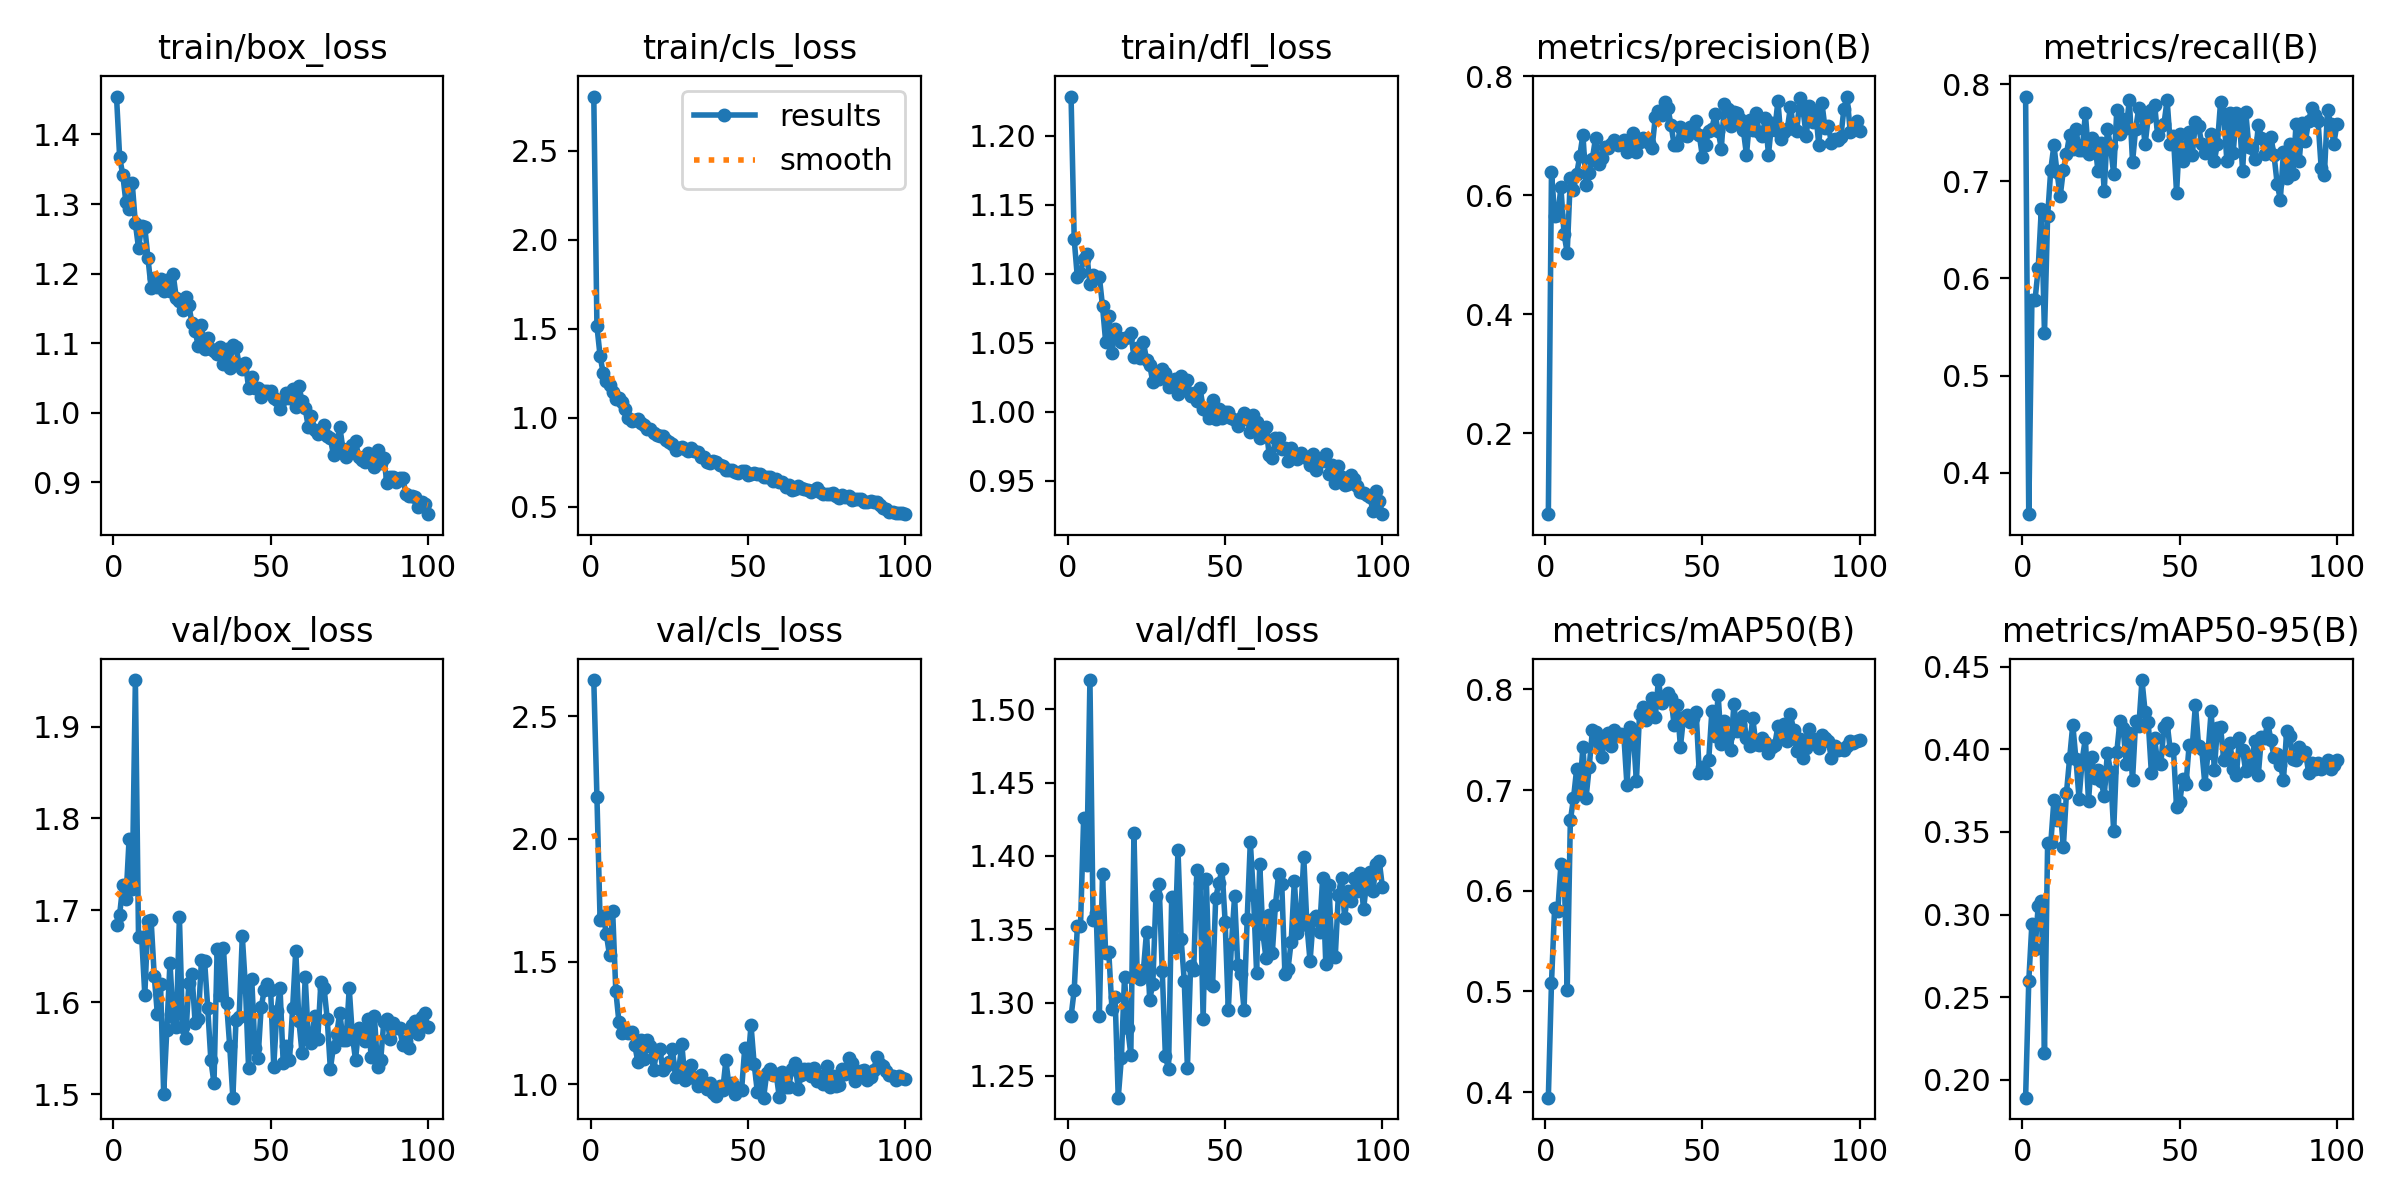

The data file committed next to this chart (first rows):
epoch, time, train/box_loss, train/cls_loss, train/dfl_loss, metrics/precision(B), metrics/recall(B), metrics/mAP50(B), metrics/mAP50-95(B), val/box_loss, val/cls_loss, val/dfl_loss, lr/pg0, lr/pg1, lr/pg2
1, 322.5, 1.455, 2.805, 1.228, 0.06357, 0.7873, 0.3944, 0.1891, 1.684, 2.647, 1.291, 0.0003334, 0.0003334, 0.0003334
2, 591.9, 1.367, 1.516, 1.125, 0.6393, 0.3573, 0.5084, 0.2595, 1.695, 2.171, 1.308, 0.0006767, 0.0006767, 0.0006767
3, 899.4, 1.342, 1.348, 1.097, 0.5656, 0.5775, 0.5831, 0.2945, 1.728, 1.671, 1.352, 0.001013, 0.001013, 0.001013
4, 1214, 1.302, 1.251, 1.101, 0.5658, 0.5778, 0.5799, 0.2791, 1.712, 1.686, 1.352, 0.001343, 0.001343, 0.001343
5, 1511, 1.293, 1.207, 1.111, 0.6131, 0.6105, 0.6262, 0.3051, 1.777, 1.611, 1.426, 0.001601, 0.001601, 0.001601
6, 1804, 1.33, 1.185, 1.114, 0.5343, 0.6719, 0.6236, 0.3079, 1.724, 1.526, 1.394, 0.001584, 0.001584, 0.001584
7, 2091, 1.272, 1.143, 1.093, 0.5034, 0.5434, 0.5009, 0.2163, 1.951, 1.706, 1.52, 0.001568, 0.001568, 0.001568
8, 2380, 1.237, 1.107, 1.099, 0.6296, 0.6641, 0.6698, 0.3433, 1.671, 1.381, 1.356, 0.001551, 0.001551, 0.001551
9, 2673, 1.268, 1.111, 1.097, 0.6084, 0.7121, 0.6916, 0.343, 1.671, 1.253, 1.361, 0.001535, 0.001535, 0.001535
10, 2969, 1.266, 1.092, 1.098, 0.6351, 0.7371, 0.7209, 0.3694, 1.608, 1.208, 1.291, 0.001518, 0.001518, 0.001518
11, 3231, 1.222, 1.051, 1.077, 0.6658, 0.7092, 0.7005, 0.357, 1.689, 1.212, 1.388, 0.001502, 0.001502, 0.001502
12, 3536, 1.179, 1.001, 1.051, 0.7018, 0.6847, 0.7431, 0.3638, 1.689, 1.207, 1.333, 0.001485, 0.001485, 0.001485
13, 3824, 1.194, 0.9824, 1.069, 0.6178, 0.7116, 0.6925, 0.341, 1.629, 1.214, 1.334, 0.001469, 0.001469, 0.001469
14, 4117, 1.181, 0.9901, 1.042, 0.6364, 0.7283, 0.7229, 0.3739, 1.587, 1.162, 1.296, 0.001452, 0.001452, 0.001452
15, 4413, 1.192, 0.9949, 1.06, 0.6608, 0.748, 0.7593, 0.3948, 1.619, 1.092, 1.304, 0.001436, 0.001436, 0.001436
16, 4719, 1.174, 0.9728, 1.054, 0.6956, 0.7329, 0.758, 0.415, 1.501, 1.179, 1.235, 0.001419, 0.001419, 0.001419
17, 5018, 1.191, 0.9617, 1.05, 0.6519, 0.7537, 0.7464, 0.3941, 1.57, 1.102, 1.262, 0.001403, 0.001403, 0.001403
18, 5309, 1.175, 0.9359, 1.053, 0.6631, 0.7322, 0.7327, 0.3702, 1.643, 1.179, 1.317, 0.001386, 0.001386, 0.001386
19, 5601, 1.199, 0.9365, 1.054, 0.681, 0.7324, 0.7526, 0.3937, 1.584, 1.156, 1.283, 0.00137, 0.00137, 0.00137
20, 5860, 1.165, 0.9145, 1.057, 0.6785, 0.7699, 0.7566, 0.4067, 1.573, 1.057, 1.264, 0.001353, 0.001353, 0.001353
21, 6156, 1.161, 0.905, 1.04, 0.6853, 0.7281, 0.7434, 0.3685, 1.692, 1.133, 1.416, 0.001337, 0.001337, 0.001337
22, 6465, 1.148, 0.896, 1.046, 0.6924, 0.7449, 0.7601, 0.3955, 1.573, 1.144, 1.32, 0.00132, 0.00132, 0.00132
23, 6763, 1.167, 0.8992, 1.039, 0.6835, 0.741, 0.7546, 0.3825, 1.561, 1.056, 1.316, 0.001304, 0.001304, 0.001304
24, 7055, 1.154, 0.8785, 1.051, 0.6871, 0.7106, 0.7561, 0.3875, 1.621, 1.072, 1.322, 0.001287, 0.001287, 0.001287
25, 7347, 1.128, 0.8628, 1.038, 0.6927, 0.739, 0.7548, 0.3809, 1.631, 1.09, 1.348, 0.001271, 0.001271, 0.001271
26, 7644, 1.118, 0.8533, 1.034, 0.6731, 0.6902, 0.7048, 0.3717, 1.577, 1.143, 1.302, 0.001254, 0.001254, 0.001254
27, 7939, 1.095, 0.8183, 1.021, 0.6854, 0.7538, 0.7625, 0.3981, 1.582, 1.029, 1.313, 0.001238, 0.001238, 0.001238
28, 8241, 1.126, 0.8299, 1.025, 0.7036, 0.7362, 0.7568, 0.3866, 1.645, 1.058, 1.373, 0.001221, 0.001221, 0.001221
29, 8496, 1.092, 0.8378, 1.023, 0.6732, 0.7074, 0.7087, 0.3505, 1.645, 1.162, 1.381, 0.001205, 0.001205, 0.001205
30, 8788, 1.108, 0.8269, 1.031, 0.6896, 0.7738, 0.7754, 0.3985, 1.594, 1.016, 1.322, 0.001188, 0.001188, 0.001188
31, 9083, 1.092, 0.8164, 1.028, 0.6954, 0.749, 0.7821, 0.4173, 1.537, 1.045, 1.263, 0.001172, 0.001172, 0.001172
32, 9376, 1.088, 0.8317, 1.018, 0.6934, 0.7637, 0.7697, 0.413, 1.512, 1.08, 1.255, 0.001155, 0.001155, 0.001155
33, 9670, 1.085, 0.8158, 1.02, 0.6872, 0.7553, 0.7746, 0.3915, 1.658, 1.027, 1.372, 0.001139, 0.001139, 0.001139
34, 9964, 1.095, 0.8092, 1.024, 0.6796, 0.7836, 0.7917, 0.4099, 1.608, 0.9942, 1.338, 0.001122, 0.001122, 0.001122
35, 10252, 1.07, 0.7832, 1.013, 0.7306, 0.72, 0.7722, 0.3815, 1.66, 1.038, 1.404, 0.001106, 0.001106, 0.001106
36, 10544, 1.092, 0.7794, 1.026, 0.7409, 0.7543, 0.8093, 0.4172, 1.6, 1.002, 1.343, 0.001089, 0.001089, 0.001089
37, 10830, 1.065, 0.7533, 1.015, 0.7348, 0.7754, 0.7865, 0.414, 1.552, 0.9813, 1.315, 0.001073, 0.001073, 0.001073
38, 11092, 1.097, 0.7477, 1.023, 0.7567, 0.7671, 0.7937, 0.442, 1.496, 1.004, 1.256, 0.001056, 0.001056, 0.001056
39, 11385, 1.094, 0.7601, 1.012, 0.747, 0.7382, 0.7961, 0.4228, 1.581, 0.966, 1.325, 0.00104, 0.00104, 0.00104
40, 11682, 1.069, 0.7521, 1.014, 0.7182, 0.766, 0.7917, 0.4164, 1.584, 0.9506, 1.322, 0.001023, 0.001023, 0.001023
41, 11975, 1.063, 0.7366, 1.008, 0.6847, 0.773, 0.7644, 0.3854, 1.672, 0.9928, 1.39, 0.001007, 0.001007, 0.001007
42, 12275, 1.071, 0.7309, 1.018, 0.6844, 0.7791, 0.7845, 0.4067, 1.616, 0.9754, 1.382, 0.0009904, 0.0009904, 0.0009904
43, 12582, 1.036, 0.7058, 1.002, 0.7149, 0.7473, 0.7428, 0.3918, 1.528, 1.097, 1.289, 0.0009739, 0.0009739, 0.0009739
44, 12896, 1.051, 0.7099, 1.001, 0.7006, 0.7566, 0.7726, 0.391, 1.625, 0.9926, 1.384, 0.0009574, 0.0009574, 0.0009574
45, 13207, 1.035, 0.705, 0.9955, 0.6995, 0.7592, 0.7741, 0.4138, 1.551, 1.004, 1.314, 0.0009409, 0.0009409, 0.0009409
46, 13487, 1.035, 0.6965, 1.008, 0.7138, 0.7837, 0.7675, 0.416, 1.539, 0.9614, 1.311, 0.0009244, 0.0009244, 0.0009244
47, 13795, 1.022, 0.6922, 0.9949, 0.7063, 0.7383, 0.7712, 0.3995, 1.595, 0.9842, 1.372, 0.0009078, 0.0009078, 0.0009078
48, 14102, 1.032, 0.7041, 1.002, 0.7252, 0.7466, 0.7776, 0.4002, 1.613, 0.9771, 1.381, 0.0008913, 0.0008913, 0.0008913
49, 14412, 1.032, 0.7005, 0.9956, 0.7012, 0.6881, 0.717, 0.3649, 1.62, 1.147, 1.391, 0.0008748, 0.0008748, 0.0008748
50, 14719, 1.032, 0.6789, 1, 0.6643, 0.7483, 0.7231, 0.368, 1.614, 1.087, 1.355, 0.0008583, 0.0008583, 0.0008583
51, 15009, 1.021, 0.6828, 0.9999, 0.6849, 0.7207, 0.7172, 0.3822, 1.53, 1.24, 1.295, 0.0008418, 0.0008418, 0.0008418
52, 15303, 1.018, 0.6913, 0.9954, 0.7074, 0.7368, 0.7298, 0.3788, 1.59, 1.082, 1.34, 0.0008253, 0.0008253, 0.0008253
53, 15597, 1.006, 0.6839, 0.9939, 0.7117, 0.7506, 0.7782, 0.4027, 1.615, 0.97, 1.372, 0.0008088, 0.0008088, 0.0008088
54, 15886, 1.02, 0.6861, 0.9896, 0.736, 0.7269, 0.7538, 0.402, 1.534, 1.024, 1.326, 0.0007923, 0.0007923, 0.0007923
55, 16151, 1.028, 0.6701, 0.9952, 0.7084, 0.7609, 0.7945, 0.4271, 1.553, 0.9452, 1.319, 0.0007758, 0.0007758, 0.0007758
56, 16448, 1.021, 0.668, 0.9989, 0.6782, 0.7566, 0.7454, 0.4021, 1.537, 1.046, 1.295, 0.0007593, 0.0007593, 0.0007593
57, 16738, 1.034, 0.6687, 0.9948, 0.7527, 0.7389, 0.7687, 0.4, 1.593, 1.062, 1.357, 0.0007428, 0.0007428, 0.0007428
58, 17034, 1.009, 0.6462, 0.9852, 0.744, 0.7297, 0.7536, 0.379, 1.656, 1.038, 1.41, 0.0007263, 0.0007263, 0.0007263
59, 17326, 1.038, 0.6583, 0.9974, 0.7169, 0.7315, 0.7397, 0.3978, 1.58, 1.041, 1.373, 0.0007098, 0.0007098, 0.0007098
60, 17618, 1.016, 0.6379, 0.9925, 0.7394, 0.7486, 0.7851, 0.4233, 1.545, 0.9466, 1.32, 0.0006933, 0.0006933, 0.0006933
... 40 more rows
